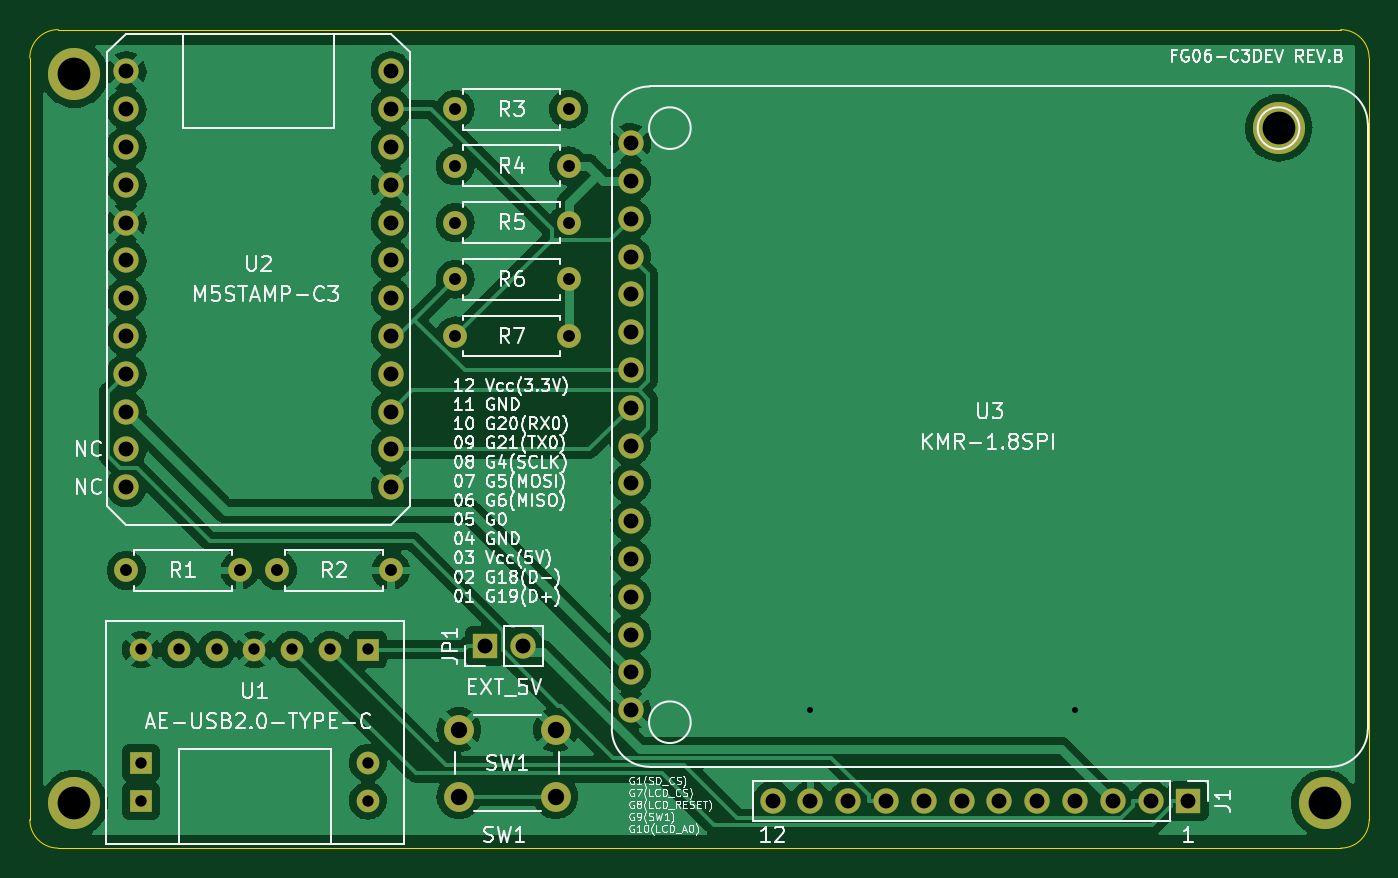
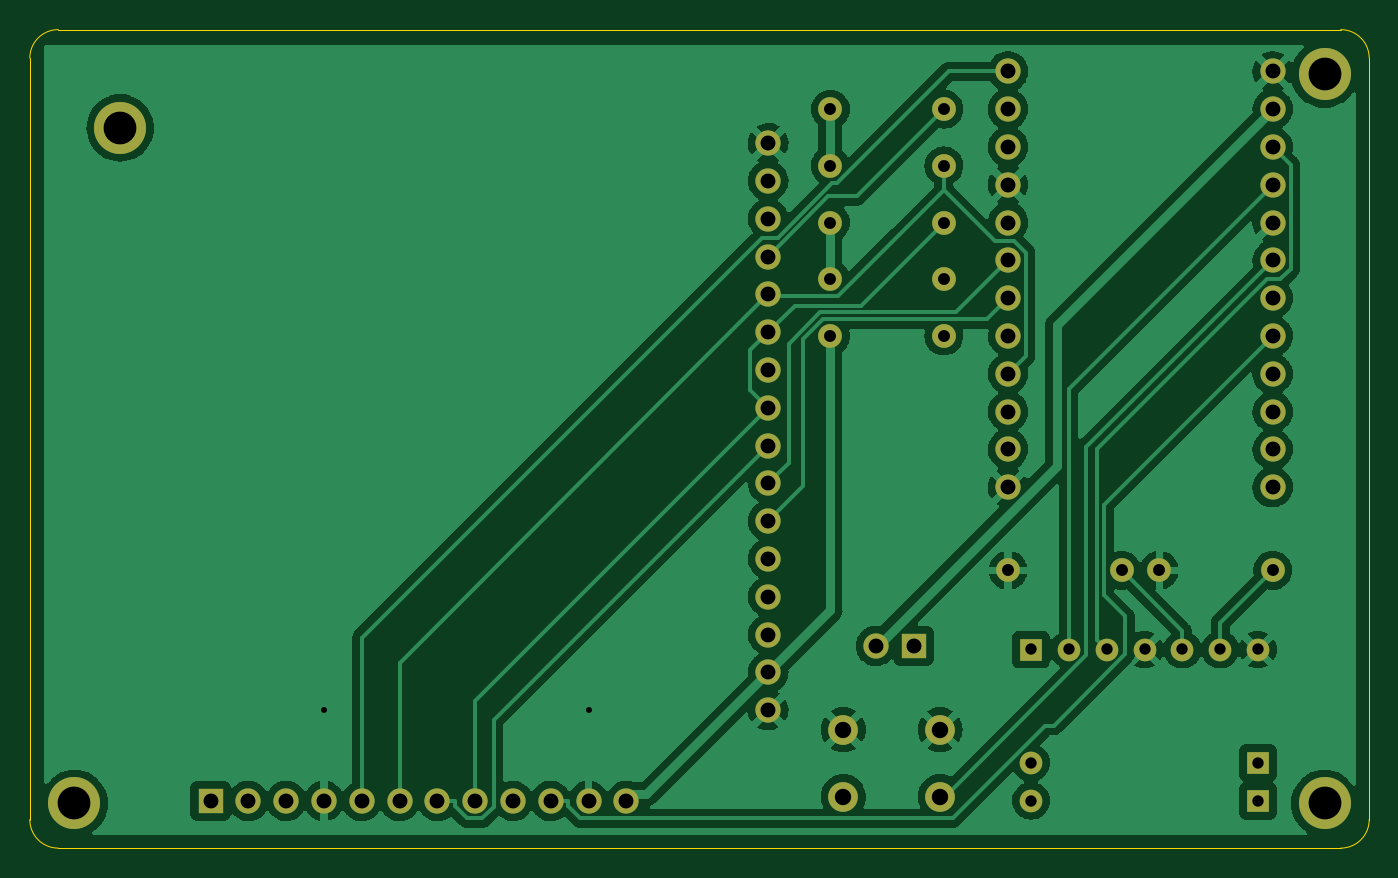
Circuit board: 10 layer files. Board 90.0 x 55.0 mm.
- bottom_copper: fg06-c3dev-revb-B_Cu.gbl (139820 bytes)
- bottom_mask: fg06-c3dev-revb-B_Mask.gbs (3500 bytes)
- paste: fg06-c3dev-revb-B_Paste.gbp (552 bytes)
- bottom_silk: fg06-c3dev-revb-B_Silkscreen.gbo (553 bytes)
- outline: fg06-c3dev-revb-Edge_Cuts.gm1 (1082 bytes)
- top_copper: fg06-c3dev-revb-F_Cu.gtl (149181 bytes)
- top_mask: fg06-c3dev-revb-F_Mask.gts (3500 bytes)
- paste: fg06-c3dev-revb-F_Paste.gtp (552 bytes)
- top_silk: fg06-c3dev-revb-F_Silkscreen.gto (74994 bytes)
- drill: fg06-c3dev-revb.drl (1838 bytes)

=== bottom_copper: fg06-c3dev-revb-B_Cu.gbl (139820 bytes, source omitted) ===
=== bottom_mask: fg06-c3dev-revb-B_Mask.gbs ===
G04 #@! TF.GenerationSoftware,KiCad,Pcbnew,6.0.0-d3dd2cf0fa~116~ubuntu20.04.1*
G04 #@! TF.CreationDate,2022-01-15T15:11:49+09:00*
G04 #@! TF.ProjectId,fg06-c3dev-revb,66673036-2d63-4336-9465-762d72657662,rev?*
G04 #@! TF.SameCoordinates,Original*
G04 #@! TF.FileFunction,Soldermask,Bot*
G04 #@! TF.FilePolarity,Negative*
%FSLAX46Y46*%
G04 Gerber Fmt 4.6, Leading zero omitted, Abs format (unit mm)*
G04 Created by KiCad (PCBNEW 6.0.0-d3dd2cf0fa~116~ubuntu20.04.1) date 2022-01-15 15:11:49*
%MOMM*%
%LPD*%
G01*
G04 APERTURE LIST*
%ADD10C,1.600000*%
%ADD11O,1.600000X1.600000*%
%ADD12C,2.000000*%
%ADD13R,1.700000X1.700000*%
%ADD14O,1.700000X1.700000*%
%ADD15C,3.500000*%
%ADD16C,1.700000*%
%ADD17C,1.524000*%
%ADD18R,1.524000X1.524000*%
G04 APERTURE END LIST*
D10*
G04 #@! TO.C,R5*
X68580000Y-51054000D03*
D11*
X76200000Y-51054000D03*
G04 #@! TD*
D12*
G04 #@! TO.C,SW1*
X68834000Y-85126000D03*
X75334000Y-85126000D03*
X68834000Y-89626000D03*
X75334000Y-89626000D03*
G04 #@! TD*
D13*
G04 #@! TO.C,J1*
X117856000Y-89916000D03*
D14*
X115316000Y-89916000D03*
X112776000Y-89916000D03*
X110236000Y-89916000D03*
X107696000Y-89916000D03*
X105156000Y-89916000D03*
X102616000Y-89916000D03*
X100076000Y-89916000D03*
X97536000Y-89916000D03*
X94996000Y-89916000D03*
X92456000Y-89916000D03*
X89916000Y-89916000D03*
G04 #@! TD*
D13*
G04 #@! TO.C,JP1*
X70607000Y-79502000D03*
D14*
X73147000Y-79502000D03*
G04 #@! TD*
D10*
G04 #@! TO.C,R4*
X68580000Y-47244000D03*
D11*
X76200000Y-47244000D03*
G04 #@! TD*
D15*
G04 #@! TO.C,REF4*
X127000000Y-90090000D03*
G04 #@! TD*
D10*
G04 #@! TO.C,R7*
X68580000Y-58674000D03*
D11*
X76200000Y-58674000D03*
G04 #@! TD*
D10*
G04 #@! TO.C,R6*
X68580000Y-54864000D03*
D11*
X76200000Y-54864000D03*
G04 #@! TD*
D15*
G04 #@! TO.C,REF2*
X43000000Y-90090000D03*
G04 #@! TD*
G04 #@! TO.C,REF1*
X43000000Y-41090000D03*
G04 #@! TD*
D16*
G04 #@! TO.C,U2*
X64262000Y-68834000D03*
X64262000Y-66294000D03*
X64262000Y-63754000D03*
X64262000Y-61214000D03*
X64262000Y-58674000D03*
X64262000Y-56134000D03*
X64262000Y-53594000D03*
X64262000Y-51054000D03*
X64262000Y-48514000D03*
X64262000Y-45974000D03*
X64262000Y-43434000D03*
X64262000Y-40894000D03*
X46482000Y-40894000D03*
X46482000Y-43434000D03*
X46482000Y-45974000D03*
X46482000Y-48514000D03*
X46482000Y-51054000D03*
X46482000Y-53594000D03*
X46482000Y-56134000D03*
X46482000Y-58674000D03*
X46482000Y-61214000D03*
X46482000Y-63754000D03*
X46482000Y-66294000D03*
X46482000Y-68834000D03*
G04 #@! TD*
D15*
G04 #@! TO.C,REF3*
X123930000Y-44690000D03*
G04 #@! TD*
D10*
G04 #@! TO.C,R1*
X46482000Y-74422000D03*
D11*
X54102000Y-74422000D03*
G04 #@! TD*
D10*
G04 #@! TO.C,R2*
X56642000Y-74422000D03*
D11*
X64262000Y-74422000D03*
G04 #@! TD*
D17*
G04 #@! TO.C,U1*
X62718000Y-87364000D03*
X62718000Y-89904000D03*
D18*
X47478000Y-89904000D03*
X47478000Y-87364000D03*
X62718000Y-79744000D03*
D17*
X60178000Y-79744000D03*
X57638000Y-79744000D03*
X55098000Y-79744000D03*
X52558000Y-79744000D03*
X50018000Y-79744000D03*
X47478000Y-79744000D03*
G04 #@! TD*
D16*
G04 #@! TO.C,U3*
X80380000Y-45720000D03*
X80380000Y-48260000D03*
X80380000Y-50800000D03*
X80380000Y-53340000D03*
X80380000Y-55880000D03*
X80380000Y-58420000D03*
X80380000Y-60960000D03*
X80380000Y-63500000D03*
X80380000Y-66040000D03*
X80380000Y-68580000D03*
X80380000Y-71120000D03*
X80380000Y-73660000D03*
X80380000Y-76200000D03*
X80380000Y-78740000D03*
X80380000Y-81280000D03*
X80380000Y-83820000D03*
G04 #@! TD*
D10*
G04 #@! TO.C,R3*
X68580000Y-43434000D03*
D11*
X76200000Y-43434000D03*
G04 #@! TD*
M02*

=== paste: fg06-c3dev-revb-B_Paste.gbp ===
G04 #@! TF.GenerationSoftware,KiCad,Pcbnew,6.0.0-d3dd2cf0fa~116~ubuntu20.04.1*
G04 #@! TF.CreationDate,2022-01-15T15:11:49+09:00*
G04 #@! TF.ProjectId,fg06-c3dev-revb,66673036-2d63-4336-9465-762d72657662,rev?*
G04 #@! TF.SameCoordinates,Original*
G04 #@! TF.FileFunction,Paste,Bot*
G04 #@! TF.FilePolarity,Positive*
%FSLAX46Y46*%
G04 Gerber Fmt 4.6, Leading zero omitted, Abs format (unit mm)*
G04 Created by KiCad (PCBNEW 6.0.0-d3dd2cf0fa~116~ubuntu20.04.1) date 2022-01-15 15:11:49*
%MOMM*%
%LPD*%
G01*
G04 APERTURE LIST*
G04 APERTURE END LIST*
M02*

=== bottom_silk: fg06-c3dev-revb-B_Silkscreen.gbo ===
G04 #@! TF.GenerationSoftware,KiCad,Pcbnew,6.0.0-d3dd2cf0fa~116~ubuntu20.04.1*
G04 #@! TF.CreationDate,2022-01-15T15:11:49+09:00*
G04 #@! TF.ProjectId,fg06-c3dev-revb,66673036-2d63-4336-9465-762d72657662,rev?*
G04 #@! TF.SameCoordinates,Original*
G04 #@! TF.FileFunction,Legend,Bot*
G04 #@! TF.FilePolarity,Positive*
%FSLAX46Y46*%
G04 Gerber Fmt 4.6, Leading zero omitted, Abs format (unit mm)*
G04 Created by KiCad (PCBNEW 6.0.0-d3dd2cf0fa~116~ubuntu20.04.1) date 2022-01-15 15:11:49*
%MOMM*%
%LPD*%
G01*
G04 APERTURE LIST*
G04 APERTURE END LIST*
M02*

=== outline: fg06-c3dev-revb-Edge_Cuts.gm1 ===
G04 #@! TF.GenerationSoftware,KiCad,Pcbnew,6.0.0-d3dd2cf0fa~116~ubuntu20.04.1*
G04 #@! TF.CreationDate,2022-01-15T15:11:49+09:00*
G04 #@! TF.ProjectId,fg06-c3dev-revb,66673036-2d63-4336-9465-762d72657662,rev?*
G04 #@! TF.SameCoordinates,Original*
G04 #@! TF.FileFunction,Profile,NP*
%FSLAX46Y46*%
G04 Gerber Fmt 4.6, Leading zero omitted, Abs format (unit mm)*
G04 Created by KiCad (PCBNEW 6.0.0-d3dd2cf0fa~116~ubuntu20.04.1) date 2022-01-15 15:11:49*
%MOMM*%
%LPD*%
G01*
G04 APERTURE LIST*
G04 #@! TA.AperFunction,Profile*
%ADD10C,0.050000*%
G04 #@! TD*
G04 APERTURE END LIST*
D10*
X130000000Y-40000000D02*
X130000000Y-91180000D01*
X41910000Y-93090000D02*
X128090000Y-93090000D01*
X40000000Y-40000000D02*
X40000000Y-91180000D01*
X128090000Y-93090000D02*
G75*
G03*
X130000000Y-91180000I0J1910000D01*
G01*
X40000000Y-91180000D02*
G75*
G03*
X41910000Y-93090000I1910000J0D01*
G01*
X41910000Y-38090000D02*
X128090000Y-38090000D01*
X41910000Y-38090000D02*
G75*
G03*
X40000000Y-40000000I0J-1910000D01*
G01*
X130000000Y-40000000D02*
G75*
G03*
X128090000Y-38090000I-1910000J0D01*
G01*
M02*

=== top_copper: fg06-c3dev-revb-F_Cu.gtl (149181 bytes, source omitted) ===
=== top_mask: fg06-c3dev-revb-F_Mask.gts ===
G04 #@! TF.GenerationSoftware,KiCad,Pcbnew,6.0.0-d3dd2cf0fa~116~ubuntu20.04.1*
G04 #@! TF.CreationDate,2022-01-15T15:11:49+09:00*
G04 #@! TF.ProjectId,fg06-c3dev-revb,66673036-2d63-4336-9465-762d72657662,rev?*
G04 #@! TF.SameCoordinates,Original*
G04 #@! TF.FileFunction,Soldermask,Top*
G04 #@! TF.FilePolarity,Negative*
%FSLAX46Y46*%
G04 Gerber Fmt 4.6, Leading zero omitted, Abs format (unit mm)*
G04 Created by KiCad (PCBNEW 6.0.0-d3dd2cf0fa~116~ubuntu20.04.1) date 2022-01-15 15:11:49*
%MOMM*%
%LPD*%
G01*
G04 APERTURE LIST*
%ADD10C,1.600000*%
%ADD11O,1.600000X1.600000*%
%ADD12C,2.000000*%
%ADD13R,1.700000X1.700000*%
%ADD14O,1.700000X1.700000*%
%ADD15C,3.500000*%
%ADD16C,1.700000*%
%ADD17C,1.524000*%
%ADD18R,1.524000X1.524000*%
G04 APERTURE END LIST*
D10*
G04 #@! TO.C,R5*
X68580000Y-51054000D03*
D11*
X76200000Y-51054000D03*
G04 #@! TD*
D12*
G04 #@! TO.C,SW1*
X68834000Y-85126000D03*
X75334000Y-85126000D03*
X68834000Y-89626000D03*
X75334000Y-89626000D03*
G04 #@! TD*
D13*
G04 #@! TO.C,J1*
X117856000Y-89916000D03*
D14*
X115316000Y-89916000D03*
X112776000Y-89916000D03*
X110236000Y-89916000D03*
X107696000Y-89916000D03*
X105156000Y-89916000D03*
X102616000Y-89916000D03*
X100076000Y-89916000D03*
X97536000Y-89916000D03*
X94996000Y-89916000D03*
X92456000Y-89916000D03*
X89916000Y-89916000D03*
G04 #@! TD*
D13*
G04 #@! TO.C,JP1*
X70607000Y-79502000D03*
D14*
X73147000Y-79502000D03*
G04 #@! TD*
D10*
G04 #@! TO.C,R4*
X68580000Y-47244000D03*
D11*
X76200000Y-47244000D03*
G04 #@! TD*
D15*
G04 #@! TO.C,REF4*
X127000000Y-90090000D03*
G04 #@! TD*
D10*
G04 #@! TO.C,R7*
X68580000Y-58674000D03*
D11*
X76200000Y-58674000D03*
G04 #@! TD*
D10*
G04 #@! TO.C,R6*
X68580000Y-54864000D03*
D11*
X76200000Y-54864000D03*
G04 #@! TD*
D15*
G04 #@! TO.C,REF2*
X43000000Y-90090000D03*
G04 #@! TD*
G04 #@! TO.C,REF1*
X43000000Y-41090000D03*
G04 #@! TD*
D16*
G04 #@! TO.C,U2*
X64262000Y-68834000D03*
X64262000Y-66294000D03*
X64262000Y-63754000D03*
X64262000Y-61214000D03*
X64262000Y-58674000D03*
X64262000Y-56134000D03*
X64262000Y-53594000D03*
X64262000Y-51054000D03*
X64262000Y-48514000D03*
X64262000Y-45974000D03*
X64262000Y-43434000D03*
X64262000Y-40894000D03*
X46482000Y-40894000D03*
X46482000Y-43434000D03*
X46482000Y-45974000D03*
X46482000Y-48514000D03*
X46482000Y-51054000D03*
X46482000Y-53594000D03*
X46482000Y-56134000D03*
X46482000Y-58674000D03*
X46482000Y-61214000D03*
X46482000Y-63754000D03*
X46482000Y-66294000D03*
X46482000Y-68834000D03*
G04 #@! TD*
D15*
G04 #@! TO.C,REF3*
X123930000Y-44690000D03*
G04 #@! TD*
D10*
G04 #@! TO.C,R1*
X46482000Y-74422000D03*
D11*
X54102000Y-74422000D03*
G04 #@! TD*
D10*
G04 #@! TO.C,R2*
X56642000Y-74422000D03*
D11*
X64262000Y-74422000D03*
G04 #@! TD*
D17*
G04 #@! TO.C,U1*
X62718000Y-87364000D03*
X62718000Y-89904000D03*
D18*
X47478000Y-89904000D03*
X47478000Y-87364000D03*
X62718000Y-79744000D03*
D17*
X60178000Y-79744000D03*
X57638000Y-79744000D03*
X55098000Y-79744000D03*
X52558000Y-79744000D03*
X50018000Y-79744000D03*
X47478000Y-79744000D03*
G04 #@! TD*
D16*
G04 #@! TO.C,U3*
X80380000Y-45720000D03*
X80380000Y-48260000D03*
X80380000Y-50800000D03*
X80380000Y-53340000D03*
X80380000Y-55880000D03*
X80380000Y-58420000D03*
X80380000Y-60960000D03*
X80380000Y-63500000D03*
X80380000Y-66040000D03*
X80380000Y-68580000D03*
X80380000Y-71120000D03*
X80380000Y-73660000D03*
X80380000Y-76200000D03*
X80380000Y-78740000D03*
X80380000Y-81280000D03*
X80380000Y-83820000D03*
G04 #@! TD*
D10*
G04 #@! TO.C,R3*
X68580000Y-43434000D03*
D11*
X76200000Y-43434000D03*
G04 #@! TD*
M02*

=== paste: fg06-c3dev-revb-F_Paste.gtp ===
G04 #@! TF.GenerationSoftware,KiCad,Pcbnew,6.0.0-d3dd2cf0fa~116~ubuntu20.04.1*
G04 #@! TF.CreationDate,2022-01-15T15:11:49+09:00*
G04 #@! TF.ProjectId,fg06-c3dev-revb,66673036-2d63-4336-9465-762d72657662,rev?*
G04 #@! TF.SameCoordinates,Original*
G04 #@! TF.FileFunction,Paste,Top*
G04 #@! TF.FilePolarity,Positive*
%FSLAX46Y46*%
G04 Gerber Fmt 4.6, Leading zero omitted, Abs format (unit mm)*
G04 Created by KiCad (PCBNEW 6.0.0-d3dd2cf0fa~116~ubuntu20.04.1) date 2022-01-15 15:11:49*
%MOMM*%
%LPD*%
G01*
G04 APERTURE LIST*
G04 APERTURE END LIST*
M02*

=== top_silk: fg06-c3dev-revb-F_Silkscreen.gto (74994 bytes, source omitted) ===
=== drill: fg06-c3dev-revb.drl ===
M48
; DRILL file {KiCad 6.0.0-d3dd2cf0fa~116~ubuntu20.04.1} date 2022年01月15日 15時11分57秒
; FORMAT={-:-/ absolute / inch / decimal}
; #@! TF.CreationDate,2022-01-15T15:11:57+09:00
; #@! TF.GenerationSoftware,Kicad,Pcbnew,6.0.0-d3dd2cf0fa~116~ubuntu20.04.1
; #@! TF.FileFunction,MixedPlating,1,2
FMAT,2
INCH
; #@! TA.AperFunction,Plated,PTH,ViaDrill
T1C0.0157
; #@! TA.AperFunction,Plated,PTH,ComponentDrill
T2C0.0300
; #@! TA.AperFunction,Plated,PTH,ComponentDrill
T3C0.0315
; #@! TA.AperFunction,Plated,PTH,ComponentDrill
T4C0.0394
; #@! TA.AperFunction,Plated,PTH,ComponentDrill
T5C0.0433
; #@! TA.AperFunction,Plated,PTH,ComponentDrill
T6C0.0866
%
G90
G05
T1
X3.64Y-3.3
X4.34Y-3.3
T2
X1.8692Y-3.1395
X1.8692Y-3.4395
X1.8692Y-3.5395
X1.9692Y-3.1395
X2.0692Y-3.1395
X2.1692Y-3.1395
X2.2692Y-3.1395
X2.3692Y-3.1395
X2.4692Y-3.1395
X2.4692Y-3.4395
X2.4692Y-3.5395
T3
X1.83Y-2.93
X2.13Y-2.93
X2.23Y-2.93
X2.53Y-2.93
X2.7Y-1.71
X2.7Y-1.86
X2.7Y-2.01
X2.7Y-2.16
X2.7Y-2.31
X3.0Y-1.71
X3.0Y-1.86
X3.0Y-2.01
X3.0Y-2.16
X3.0Y-2.31
T4
X1.83Y-1.61
X1.83Y-1.71
X1.83Y-1.81
X1.83Y-1.91
X1.83Y-2.01
X1.83Y-2.11
X1.83Y-2.21
X1.83Y-2.31
X1.83Y-2.41
X1.83Y-2.51
X1.83Y-2.61
X1.83Y-2.71
X2.53Y-1.61
X2.53Y-1.71
X2.53Y-1.81
X2.53Y-1.91
X2.53Y-2.01
X2.53Y-2.11
X2.53Y-2.21
X2.53Y-2.31
X2.53Y-2.41
X2.53Y-2.51
X2.53Y-2.61
X2.53Y-2.71
X2.7798Y-3.13
X2.8798Y-3.13
X3.1646Y-1.8
X3.1646Y-1.9
X3.1646Y-2.0
X3.1646Y-2.1
X3.1646Y-2.2
X3.1646Y-2.3
X3.1646Y-2.4
X3.1646Y-2.5
X3.1646Y-2.6
X3.1646Y-2.7
X3.1646Y-2.8
X3.1646Y-2.9
X3.1646Y-3.0
X3.1646Y-3.1
X3.1646Y-3.2
X3.1646Y-3.3
X3.54Y-3.54
X3.64Y-3.54
X3.74Y-3.54
X3.84Y-3.54
X3.94Y-3.54
X4.04Y-3.54
X4.14Y-3.54
X4.24Y-3.54
X4.34Y-3.54
X4.44Y-3.54
X4.54Y-3.54
X4.64Y-3.54
T5
X2.71Y-3.3514
X2.71Y-3.5286
X2.9659Y-3.3514
X2.9659Y-3.5286
T6
X1.6929Y-1.6177
X1.6929Y-3.5469
X4.8791Y-1.7594
X5.0Y-3.5469
T0
M30

